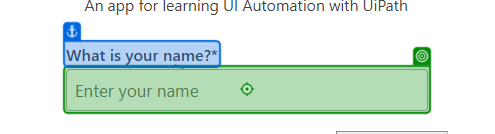
Workflow: Main

Step 1: type "[Excel.Sheet("Sheet1").Cell("A2")]" into 'What is your name?*'

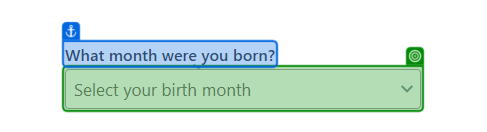
Step 2: select "[Excel.Sheet("Sheet1").Cell("B2")]" in 'What month'

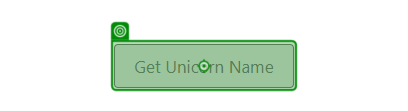
Step 3: click on 'Get Unicorn Name'

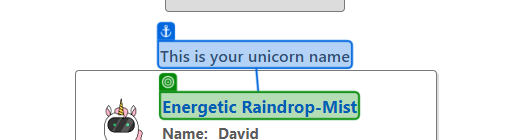
Step 4: get-text from 'This is'